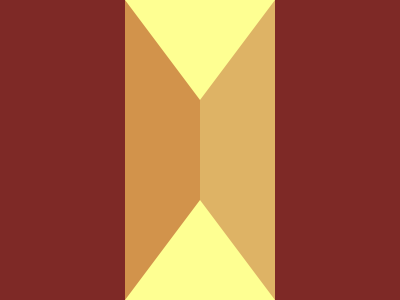

Write the HTML and CSS that draws this image.

<style>
  *{
    background: #7E2926;
  }
  body{
    margin: 0 125;
    border: solid;
    border-color: #FEFF92#DEB365#FEFF92#D2934B;
    border-width: 100 75;
  }